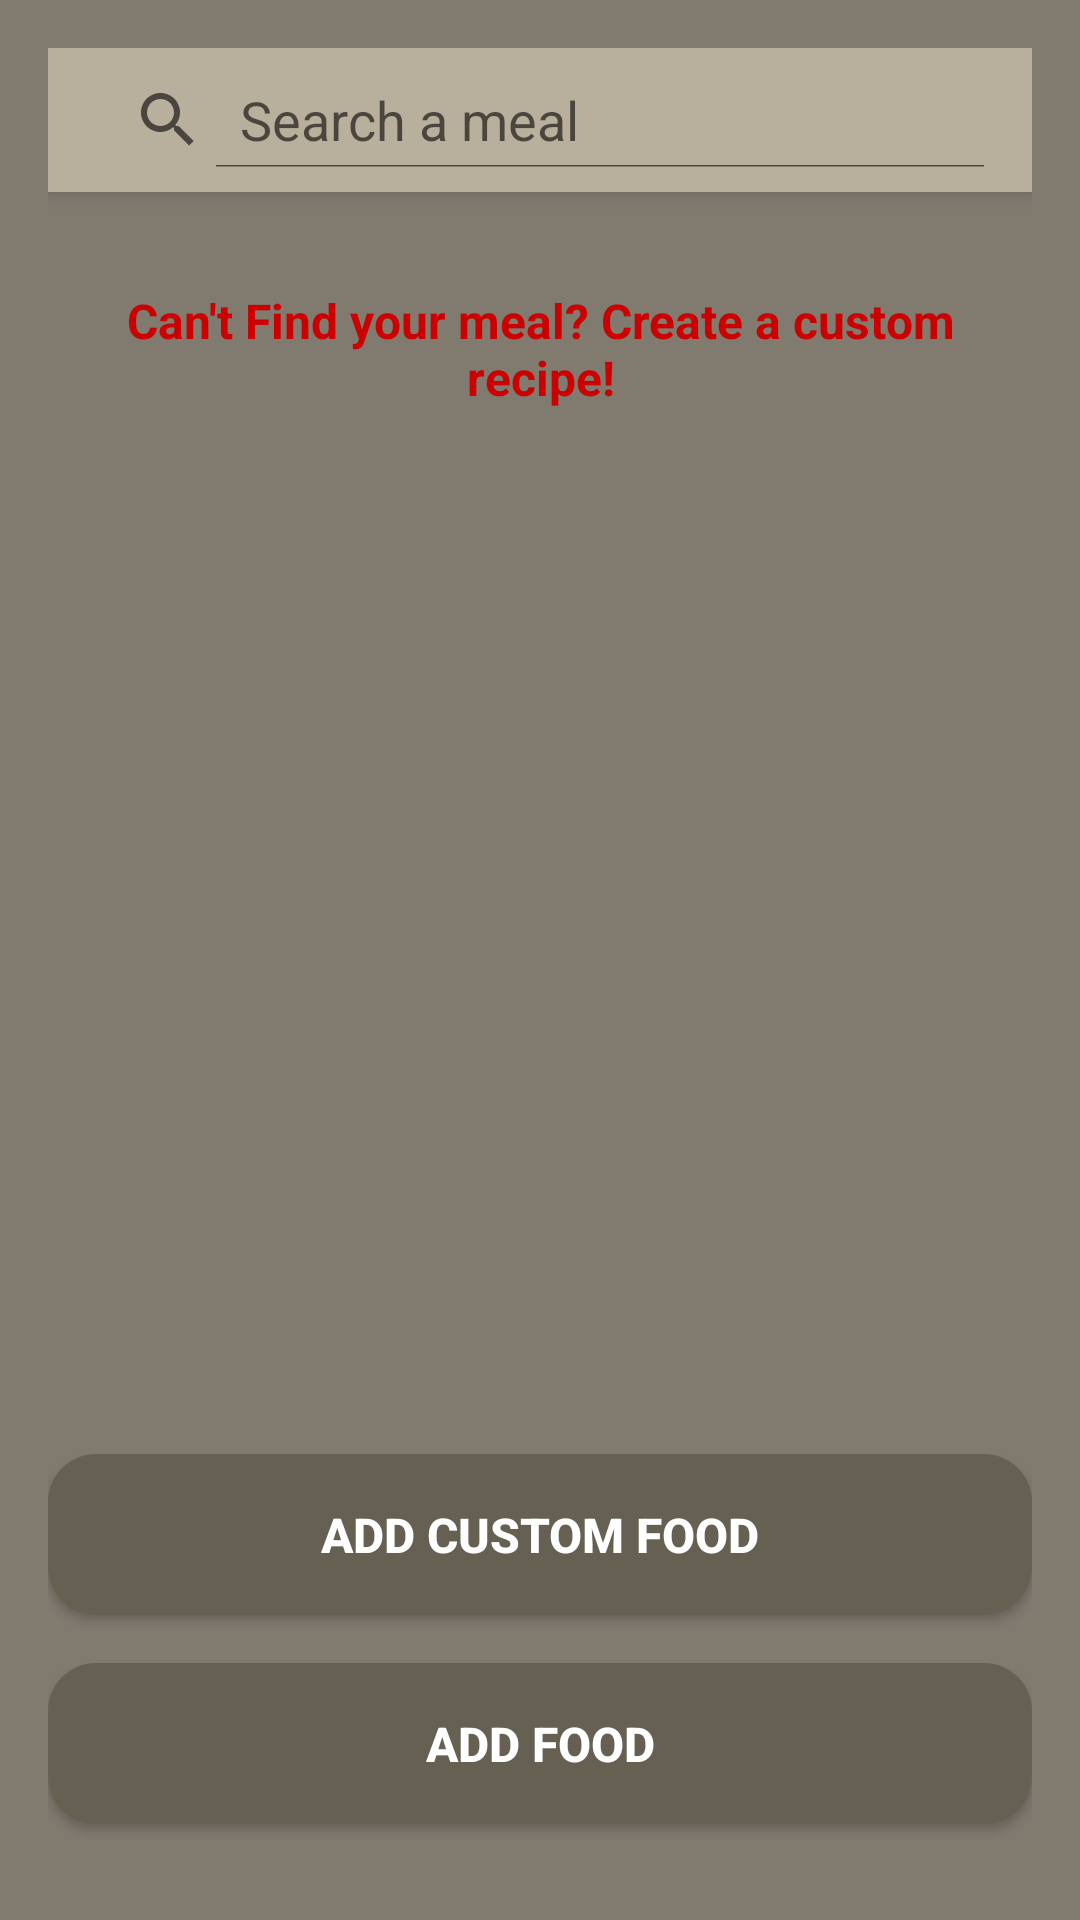

Here is an Android app screen rendered from its layout file. Give the layout XML and the strings, colors and styles it references.
<!-- AndroidManifest.xml: application theme Theme.NutriFitApp -->
<!-- res/layout/nutrition_search_food.xml -->
<LinearLayout xmlns:android="http://schemas.android.com/apk/res/android"
    android:layout_width="match_parent"
    android:layout_height="match_parent"
    android:orientation="vertical"
    android:padding="16dp"
    android:background="@color/background">

    <SearchView
        android:id="@+id/searchView"
        android:layout_width="match_parent"
        android:layout_height="wrap_content"
        android:queryHint="Search a meal"
        android:iconifiedByDefault="false"
        android:background="@color/background_sections"
        android:elevation="4dp"
        android:padding="8dp"
        android:layout_marginBottom="16dp"
        />

    <ListView
        android:id="@+id/listView"
        android:layout_width="match_parent"
        android:layout_height="wrap_content"
        android:background="@color/background_sections"
        android:divider="@android:color/darker_gray"
        android:dividerHeight="1dp"
        android:elevation="2dp"
        android:visibility="gone" />

    <TextView
        android:id="@+id/createCustomRecipeTextView"
        android:layout_width="match_parent"
        android:layout_height="wrap_content"
        android:text="Can't Find your meal? Create a custom recipe!"
        android:textSize="16sp"
        android:textColor="@android:color/holo_red_dark"
        android:padding="16dp"
        android:textStyle="bold"
        android:gravity="center" />

    <TextView
        android:id="@+id/titleTextView"
        android:layout_width="match_parent"
        android:layout_height="wrap_content"
        android:text="Selected meal:"
        android:textSize="20sp"
        android:textStyle="bold"
        android:paddingTop="16dp"
        android:paddingBottom="8dp"
        android:visibility="gone"
        android:textColor="@color/background_sections"
        android:layout_marginTop="32dp" />

    <TextView
        android:id="@+id/selectedFoodTextView"
        android:layout_width="match_parent"
        android:layout_height="wrap_content"
        android:text=""
        android:textSize="16sp"
        android:textColor="@android:color/white"
        android:paddingTop="8dp"
        android:visibility="gone"
        android:background="@color/background"
        android:padding="10dp"
        android:elevation="2dp"
        android:layout_marginBottom="8dp"
        android:textStyle="bold" />

    <TextView
        android:id="@+id/categoryTextView"
        android:layout_width="match_parent"
        android:layout_height="wrap_content"
        android:text=""
        android:textSize="16sp"
        android:textColor="@android:color/white"
        android:paddingTop="8dp"
        android:visibility="gone"
        android:background="@color/background"
        android:padding="10dp"
        android:elevation="2dp"
        android:layout_marginBottom="8dp"
        android:textStyle="bold" />

    <TextView
        android:id="@+id/carbsTextView"
        android:layout_width="match_parent"
        android:layout_height="wrap_content"
        android:text=""
        android:textSize="16sp"
        android:textColor="@android:color/white"
        android:paddingTop="8dp"
        android:visibility="gone"
        android:background="@color/background"
        android:padding="10dp"
        android:elevation="2dp"
        android:layout_marginBottom="8dp"
        android:textStyle="bold" />

    <TextView
        android:id="@+id/proteinTextView"
        android:layout_width="match_parent"
        android:layout_height="wrap_content"
        android:text=""
        android:textSize="16sp"
        android:textColor="@android:color/white"
        android:paddingTop="8dp"
        android:visibility="gone"
        android:background="@color/background"
        android:padding="10dp"
        android:elevation="2dp"
        android:layout_marginBottom="8dp"
        android:textStyle="bold" />

    <TextView
        android:id="@+id/fatTextView"
        android:layout_width="match_parent"
        android:layout_height="wrap_content"
        android:text=""
        android:textSize="16sp"
        android:textColor="@android:color/white"
        android:paddingTop="8dp"
        android:visibility="gone"
        android:background="@color/background"
        android:padding="10dp"
        android:elevation="2dp"
        android:layout_marginBottom="8dp"
        android:textStyle="bold" />

    <TextView
        android:id="@+id/caloriesTextView"
        android:layout_width="match_parent"
        android:layout_height="wrap_content"
        android:text=""
        android:textSize="16sp"
        android:textColor="@android:color/white"
        android:paddingTop="8dp"
        android:visibility="gone"
        android:background="@color/background"
        android:padding="10dp"
        android:elevation="2dp"
        android:layout_marginBottom="8dp"
        android:textStyle="bold" />

    <View
        android:layout_width="match_parent"
        android:layout_height="0dp"
        android:layout_weight="1" />

    <Button
        android:id="@+id/buttonAddCustomFood"
        android:layout_width="match_parent"
        android:layout_height="wrap_content"
        android:text="Add Custom Food"
        android:background="@drawable/button_background"
        android:textColor="@android:color/white"
        android:textStyle="bold"
        android:textSize="16dp"
        android:layout_marginBottom="0dp"/>

    <Button
        android:id="@+id/addFoodButton"
        android:layout_width="match_parent"
        android:layout_height="wrap_content"
        android:layout_marginTop="16dp"
        android:text="Add Food"
        android:background="@drawable/button_background"
        android:textColor="@android:color/white"
        android:textStyle="bold"
        android:textSize="16dp"
        android:layout_marginBottom="16dp"/>

</LinearLayout>
<!-- resources referenced by this layout -->
<resources>
  <color name="background">#807a6f</color>
  <color name="background_sections">#b8af9c</color>
  <!-- drawable button_background (drawable) -->
  <shape xmlns:android="http://schemas.android.com/apk/res/android">
      <solid android:color="@color/primary_element"/>
      <corners android:radius="16dp"/>
      <padding
          android:left="16dp"
          android:top="16dp"
          android:right="16dp"
          android:bottom="16dp"/>
  </shape>
  <style name="Theme.NutriFitApp" parent="Base.Theme.NutriFitApp" />
  <color name="primary_element">#666052</color>
  <style name="Base.Theme.NutriFitApp" parent="Theme.AppCompat.Light.NoActionBar">
      </style>
</resources>
